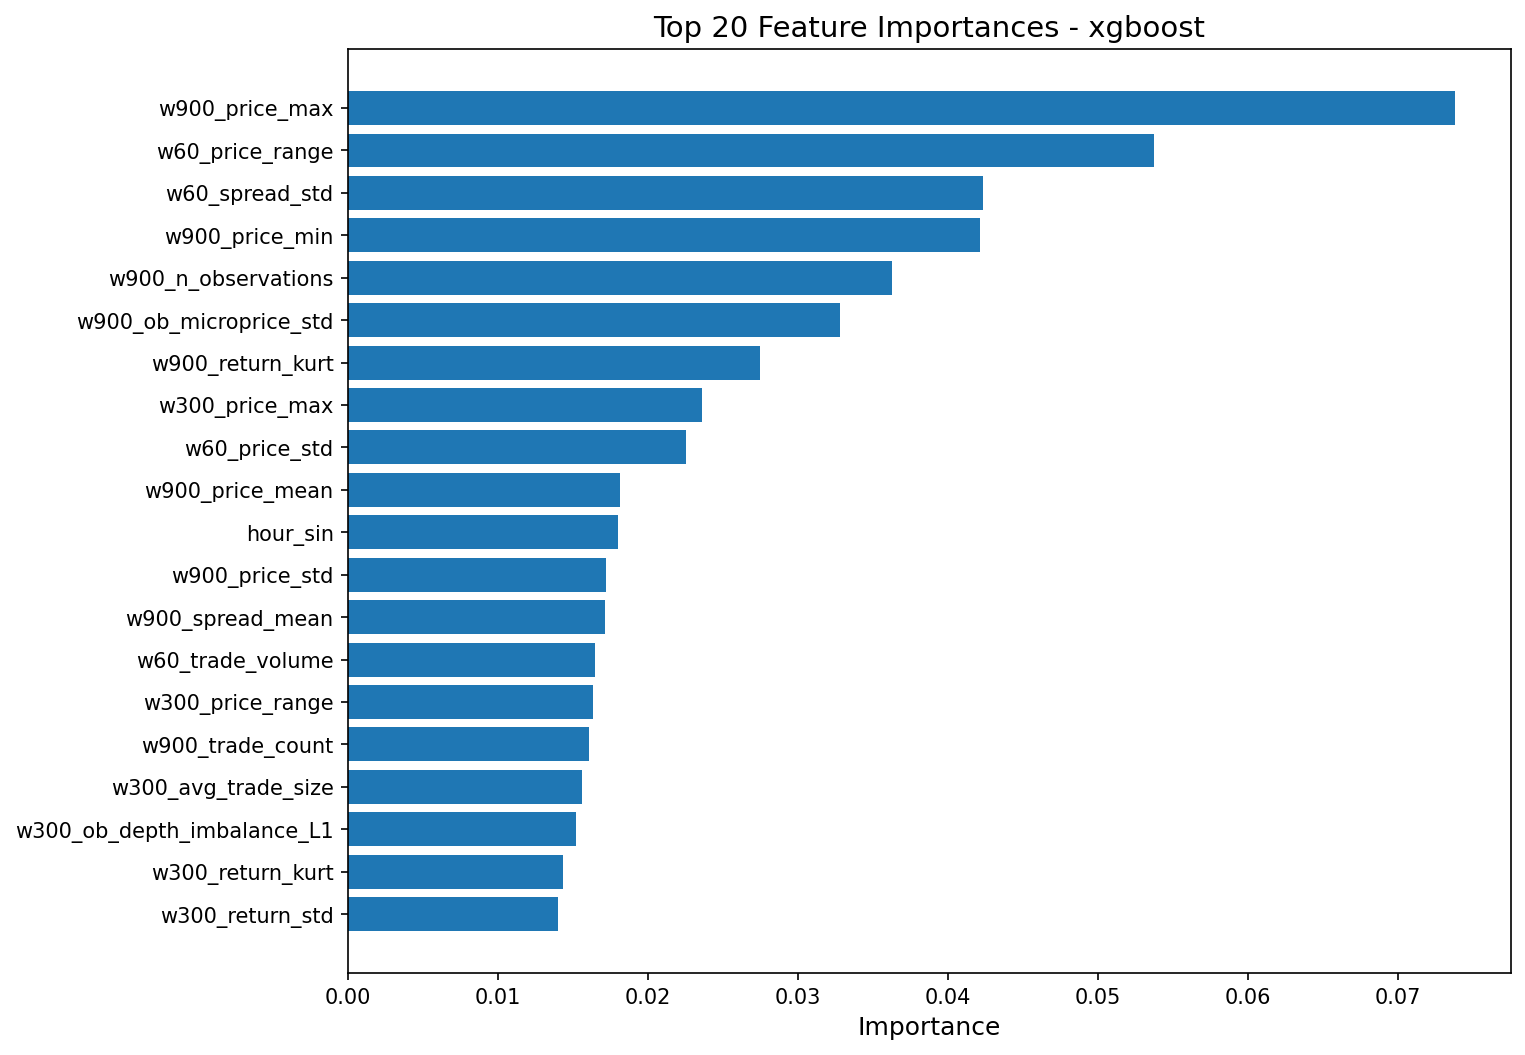

Values plotted in this chart, from the file beside it:
feature, importance
w900_price_max, 0.0738
w60_price_range, 0.0537
w60_spread_std, 0.04229
w900_price_min, 0.04213
w900_n_observations, 0.03624
w900_ob_microprice_std, 0.03279
w900_return_kurt, 0.02748
w300_price_max, 0.02356
w60_price_std, 0.02249
w900_price_mean, 0.0181
hour_sin, 0.01796
w900_price_std, 0.01719
w900_spread_mean, 0.01709
w60_trade_volume, 0.01645
w300_price_range, 0.0163
w900_trade_count, 0.01604
w300_avg_trade_size, 0.01561
w300_ob_depth_imbalance_L1, 0.01517
w300_return_kurt, 0.01429
w300_return_std, 0.014
w900_avg_trade_size, 0.01325
w300_spread_std, 0.01316
w300_trade_volume, 0.01277
w300_return_skew, 0.01255
w900_spread_std, 0.01212
w900_trade_imbalance, 0.01183
w900_ob_microprice_mean, 0.01142
w300_price_std, 0.01095
w900_price_range, 0.01008
w300_volatility_lag1, 0.01001
w900_avg_tick_interval, 0.009781
w300_ob_ask_depth_L1_mean, 0.009698
w300_spread_mean, 0.009586
w300_price_trend, 0.009513
w60_spread_mean, 0.008801
w900_ob_ask_depth_L1_mean, 0.008799
w300_n_observations, 0.008799
w300_price_mean, 0.008715
w60_volatility_lag1, 0.008618
w60_ob_microprice_mean, 0.007963
w60_ob_microprice_std, 0.007896
w300_return_mean, 0.007314
w60_price_max, 0.007214
w60_avg_tick_interval, 0.007115
w300_price_min, 0.007096
w30_ob_microprice_mean, 0.007095
w900_tick_rate, 0.007084
w60_tick_rate, 0.00686
w900_ob_bid_depth_L1_mean, 0.006815
w300_ob_bid_depth_L1_mean, 0.00666
w900_price_trend, 0.006649
w60_tick_interval_std, 0.006493
w300_trade_count, 0.006427
w300_trade_imbalance, 0.006391
w60_trade_count, 0.006151
w300_ob_microprice_std, 0.005986
w900_tick_interval_std, 0.005904
w60_avg_trade_size, 0.005823
w300_ob_microprice_mean, 0.005791
w900_return_skew, 0.005441
... 51 more rows
